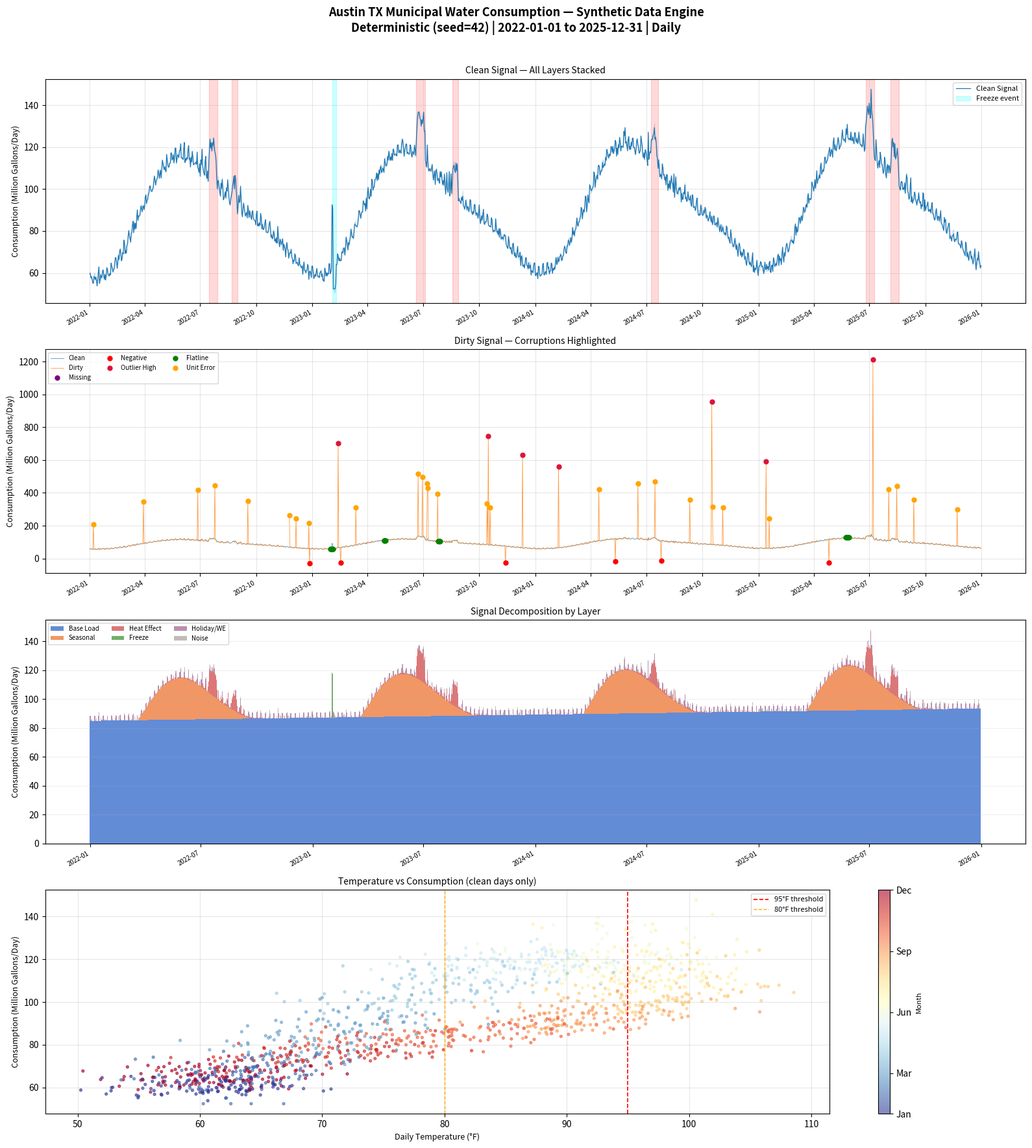

Reproduce this figure in Python.
"""
Austin, Texas Municipal Smart Meter Water Consumption
Deterministic Synthetic Data Generation Engine
=================================================
Date Range : 2022-01-01 to 2025-12-31 (Daily frequency)
Unit       : Gallons/day (city-wide aggregate)
Base Load  : 85,000,000 gallons/day (calibrated to ~978k population @ 90 gal/capita)
Seed       : 42 (fully reproducible)

Layers built:
  L1 - Base load with population growth trend
  L2 - Asymmetric seasonal pattern (long hot summer, short mild winter)
  L3 - Real Austin weather (monthly climatology + daily noise)
  L4 - Temperature-responsive demand (non-linear above 95°F)
  L5 - Heat wave events (historically anchored)
  L6 - Freeze/pipe-burst event (Uri echo)
  L7 - Holiday behavioural spikes
  L8 - Weekly periodicity (residential vs commercial mix)
  L9 - Gaussian daily noise
  L10- Five categories of intentional data corruption
"""

import numpy as np
import pandas as pd
import matplotlib.pyplot as plt
import matplotlib.dates as mdates
from scipy.interpolate import interp1d
import warnings
warnings.filterwarnings("ignore")

# ─────────────────────────────────────────────
# 0. GLOBAL SEED — deterministic reproducibility
# ─────────────────────────────────────────────
SEED = 42
rng = np.random.default_rng(SEED)          # modern NumPy Generator (better than np.random)

# ─────────────────────────────────────────────
# 1. DATE SPINE
# ─────────────────────────────────────────────
START = pd.Timestamp("2022-01-01")
END   = pd.Timestamp("2025-12-31")
dates = pd.date_range(START, END, freq="D")
n     = len(dates)                         # 1,461 days

print(f"[INFO] Generating {n} daily records from {START.date()} to {END.date()}")

# ─────────────────────────────────────────────
# 2. HELPER ARRAYS
# ─────────────────────────────────────────────
doy   = dates.day_of_year.to_numpy()       # day of year 1–366
month = dates.month.to_numpy()
dow   = dates.dayofweek.to_numpy()         # 0=Mon, 6=Sun
year  = dates.year.to_numpy()
days_elapsed = (dates - START).days.to_numpy().astype(float)

# ─────────────────────────────────────────────
# 3. LAYER 1 — BASE LOAD + POPULATION GROWTH TREND
# ─────────────────────────────────────────────
# Austin is one of the fastest-growing US cities: ~2.5% YoY population growth
BASE_LOAD       = 85_000_000.0             # gallons/day at Jan 1 2022
ANNUAL_GROWTH   = 0.025

trend_multiplier = 1 + ANNUAL_GROWTH * (days_elapsed / 365.25)
base = BASE_LOAD * trend_multiplier

print(f"[L1]  Base load range: {base.min():,.0f} → {base.max():,.0f} gal/day")

# ─────────────────────────────────────────────
# 4. LAYER 2 — ASYMMETRIC SEASONAL PATTERN
# ─────────────────────────────────────────────
# Pure sine = symmetric (wrong for Austin).
# Adding 2nd harmonic makes summer broad/flat and winter sharp — realistic.
# Phase shift 80 days ≈ peak around June 20 (Austin summer peak)
# Amplitude: 30% swing on base (real Austin seasonal variation is 25–40%)
phi   = (doy - 80) * 2 * np.pi / 365.25
seasonal = (
    base * 0.30 * np.sin(phi)              # primary harmonic: 30% amplitude
    + base * 0.08 * np.sin(2 * phi)       # 2nd harmonic: asymmetry (flat summer, sharp winter)
)

print(f"[L2]  Seasonal swing: {seasonal.min():,.0f} → {seasonal.max():,.0f} gal/day")

# ─────────────────────────────────────────────
# 5. LAYER 3 — REAL AUSTIN WEATHER PATTERN
# ─────────────────────────────────────────────
# Source: NOAA Austin-Bergstrom 30-year normals (monthly avg high °F)
MONTHLY_TEMP_NORMALS = {
    1: 59, 2: 63, 3: 70, 4: 78, 5: 85,
    6: 92, 7: 96, 8: 97, 9: 90, 10: 80,
    11: 68, 12: 60
}

# Interpolate monthly normals to smooth daily temperature baseline
month_centers = np.array(list(MONTHLY_TEMP_NORMALS.keys()))
month_temps   = np.array(list(MONTHLY_TEMP_NORMALS.values()))

# Use midpoint of each month as knot, extend cyclically for smooth year wrap
extended_months = np.concatenate([month_centers - 12, month_centers, month_centers + 12])
extended_temps  = np.tile(month_temps, 3)
temp_interp     = interp1d(extended_months, extended_temps, kind="cubic")

# Map each date's fractional month position
frac_month = month + (dates.day.to_numpy() - 15) / 30.0
temp_baseline = temp_interp(frac_month)

# Add day-to-day variation: ±4°F (realistic for Texas)
temp_noise    = rng.normal(0, 4.0, n)

# Add inter-annual variation: some years run hotter/cooler
year_bias = {2022: +1.5, 2023: +2.0, 2024: +0.5, 2025: +1.0}
annual_bias = np.array([year_bias[y] for y in year])

temp_daily = temp_baseline + temp_noise + annual_bias

print(f"[L3]  Temperature range: {temp_daily.min():.1f}°F → {temp_daily.max():.1f}°F")

# ─────────────────────────────────────────────
# 6. LAYER 4 — TEMPERATURE-RESPONSIVE DEMAND
# ─────────────────────────────────────────────
# Three regimes:
#   < 80°F : no heat effect
#   80–95°F: linear increase (mild irrigation, AC cooling towers)
#   > 95°F : exponential (lawn panic-watering, evaporative AC, behavioural surge)

heat_effect = np.zeros(n)

moderate_mask = (temp_daily >= 80) & (temp_daily <= 95)
extreme_mask  = temp_daily > 95

heat_effect[moderate_mask] = (
    base[moderate_mask] * 0.0008 * (temp_daily[moderate_mask] - 80)
)
heat_effect[extreme_mask] = (
    base[extreme_mask] * 0.001 * (temp_daily[extreme_mask] - 95) ** 1.8
)

print(f"[L4]  Heat effect range: {heat_effect.min():,.0f} → {heat_effect.max():,.0f} gal/day")

# ─────────────────────────────────────────────
# 7. LAYER 5 — HISTORICAL HEAT WAVE EVENTS
# ─────────────────────────────────────────────
# Anchored to real Texas heat events (ERCOT/NWS records)
# Format: (start_date, end_date, surge_fraction)
HEATWAVE_EVENTS = [
    ("2022-07-15", "2022-07-28", 0.18),   # Extended July 2022 heat dome
    ("2022-08-22", "2022-08-30", 0.12),   # Late August 2022 secondary wave
    ("2023-06-20", "2023-07-04", 0.22),   # June/July 2023 record heat
    ("2023-08-18", "2023-08-27", 0.16),   # August 2023 continuation
    ("2024-07-08", "2024-07-19", 0.15),   # July 2024 heat event
    ("2025-06-25", "2025-07-08", 0.19),   # June 2025 early onset heat
    ("2025-08-05", "2025-08-18", 0.14),   # August 2025 late summer
]

heatwave_effect = np.zeros(n)
is_heatwave     = np.zeros(n, dtype=bool)

for start_str, end_str, surge in HEATWAVE_EVENTS:
    hw_start = pd.Timestamp(start_str)
    hw_end   = pd.Timestamp(end_str)
    mask     = (dates >= hw_start) & (dates <= hw_end)
    # Smooth the surge: ramp up over 2 days, plateau, ramp down over 2 days
    idx = np.where(mask)[0]
    if len(idx) == 0:
        continue
    ramp = np.ones(len(idx))
    ramp[0]  = 0.4
    ramp[1]  = 0.75
    if len(idx) > 2:
        ramp[-1] = 0.4
    if len(idx) > 3:
        ramp[-2] = 0.75
    heatwave_effect[idx] += base[idx] * surge * ramp
    is_heatwave[idx] = True

print(f"[L5]  Heat wave days: {is_heatwave.sum()}")

# ─────────────────────────────────────────────
# 8. LAYER 6 — WINTER FREEZE / PIPE BURST EVENT
# ─────────────────────────────────────────────
# Uri 2021 was catastrophic. Model a smaller echo-event in Feb 2023.
# Pattern: pre-freeze normal → burst spike (+35%) → supply cut crash (-40%)
#          → recovery ramp over ~5 days
FREEZE_EVENTS = [
    {
        "label"       : "Feb2023_freeze",
        "burst_start" : "2023-02-02",
        "burst_end"   : "2023-02-03",
        "crash_start" : "2023-02-04",
        "crash_end"   : "2023-02-05",
        "recovery_end": "2023-02-09",
        "burst_surge" : 0.35,
        "crash_drop"  : -0.40,
    }
]

freeze_effect   = np.zeros(n)
is_freeze       = np.zeros(n, dtype=bool)

for ev in FREEZE_EVENTS:
    for i, d in enumerate(dates):
        ds = d.strftime("%Y-%m-%d")
        if ev["burst_start"] <= ds <= ev["burst_end"]:
            freeze_effect[i] = base[i] * ev["burst_surge"]
            is_freeze[i] = True
        elif ev["crash_start"] <= ds <= ev["crash_end"]:
            freeze_effect[i] = base[i] * ev["crash_drop"]
            is_freeze[i] = True
        elif ev["recovery_end"] >= ds > ev["crash_end"]:
            # Linear recovery from crash to normal over recovery window
            recovery_days = (
                pd.Timestamp(ev["recovery_end"]) - pd.Timestamp(ev["crash_end"])
            ).days
            day_in_recovery = (d - pd.Timestamp(ev["crash_end"])).days
            frac = day_in_recovery / recovery_days
            freeze_effect[i] = base[i] * ev["crash_drop"] * (1 - frac)
            is_freeze[i] = True

print(f"[L6]  Freeze event days: {is_freeze.sum()}")

# ─────────────────────────────────────────────
# 9. LAYER 7 — HOLIDAY BEHAVIOURAL SPIKES
# ─────────────────────────────────────────────
# Major outdoor activity days → elevated residential use
HOLIDAY_SPIKES = {
    # July 4th — cookouts, lawn parties
    "2022-07-04": 0.12, "2023-07-04": 0.11,
    "2024-07-04": 0.13, "2025-07-04": 0.12,
    # Labor Day weekend Sundays
    "2022-09-05": 0.09, "2023-09-04": 0.08,
    "2024-09-02": 0.09, "2025-09-01": 0.08,
    # Memorial Day weekends
    "2022-05-30": 0.07, "2023-05-29": 0.07,
    "2024-05-27": 0.08, "2025-05-26": 0.07,
}

holiday_effect = np.zeros(n)
is_holiday     = np.zeros(n, dtype=bool)

for d_str, surge in HOLIDAY_SPIKES.items():
    mask = dates == pd.Timestamp(d_str)
    holiday_effect[mask] = base[mask] * surge
    is_holiday[mask] = True

print(f"[L7]  Holiday spike days: {is_holiday.sum()}")

# ─────────────────────────────────────────────
# 10. LAYER 8 — WEEKLY PERIODICITY
# ─────────────────────────────────────────────
# Weekends: higher residential irrigation, lower commercial
# Net effect: +4% on Saturday/Sunday
weekend_effect = np.where(dow >= 5, base * 0.04, 0.0)

# ─────────────────────────────────────────────
# 11. LAYER 9 — GAUSSIAN DAILY NOISE
# ─────────────────────────────────────────────
# Real meter data has day-to-day stochastic variation (~1.5% of base)
noise = rng.normal(0, base * 0.015)

# ─────────────────────────────────────────────
# 12. CLEAN SIGNAL ASSEMBLY
# ─────────────────────────────────────────────
consumption_clean = (
    base
    + seasonal
    + heat_effect
    + heatwave_effect
    + freeze_effect
    + holiday_effect
    + weekend_effect
    + noise
)

# Floor at 60% of base (system minimum — never goes to zero)
consumption_clean = np.maximum(consumption_clean, base * 0.60)

print(f"\n[SIGNAL] Clean consumption range:")
print(f"         Min : {consumption_clean.min():>15,.0f} gal/day")
print(f"         Max : {consumption_clean.max():>15,.0f} gal/day")
print(f"         Mean: {consumption_clean.mean():>15,.0f} gal/day")

# ─────────────────────────────────────────────
# 13. LAYER 10 — INTENTIONAL DATA CORRUPTION
# ─────────────────────────────────────────────
# Five realistic corruption types for data cleaning challenge

consumption_dirty = consumption_clean.copy().astype(float)
quality_flag      = np.full(n, "CLEAN", dtype=object)

print("\n[CORRUPT] Injecting data quality issues...")

# ── Corruption Type 1: CLUSTERED MISSING VALUES (sensor outages)
# Real sensors fail for consecutive days, not randomly
# Inject ~8 outage clusters of 2–7 days each
np.random.seed(SEED + 1)                  # separate seed for corruption layer
outage_starts = rng.choice(
    np.arange(30, n - 10), size=8, replace=False
)
missing_count = 0
for start_idx in outage_starts:
    length = int(rng.integers(2, 8))
    end_idx = min(start_idx + length, n)
    consumption_dirty[start_idx:end_idx] = np.nan
    quality_flag[start_idx:end_idx] = "MISSING"
    missing_count += (end_idx - start_idx)

print(f"  Type 1 — Missing values (clustered): {missing_count} days")

# ── Corruption Type 2: NEGATIVE VALUES (meter rollover / recording error)
neg_idx = rng.choice(
    np.where(quality_flag == "CLEAN")[0], size=6, replace=False
)
for idx in neg_idx:
    consumption_dirty[idx] = -abs(consumption_clean[idx]) * rng.uniform(0.1, 0.5)
    quality_flag[idx] = "NEGATIVE"

print(f"  Type 2 — Negative values (meter error): {len(neg_idx)} days")

# ── Corruption Type 3: EXTREME OUTLIER SPIKES (sensor malfunction)
# 8–12x normal — clearly impossible, distinct from real heat spikes
spike_idx = rng.choice(
    np.where(quality_flag == "CLEAN")[0], size=7, replace=False
)
for idx in spike_idx:
    consumption_dirty[idx] = consumption_clean[idx] * rng.uniform(8.0, 12.0)
    quality_flag[idx] = "OUTLIER_HIGH"

print(f"  Type 3 — Extreme outlier spikes: {len(spike_idx)} days")

# ── Corruption Type 4: FLAT-LINE PERIODS (stuck sensor / frozen value)
# Sensor gets stuck and repeats the same value for 3–6 consecutive days
flatline_starts = rng.choice(
    np.where(quality_flag == "CLEAN")[0][10:-10], size=4, replace=False
)
flatline_count = 0
for start_idx in flatline_starts:
    length = int(rng.integers(3, 7))
    end_idx = min(start_idx + length, n)
    stuck_value = consumption_clean[start_idx]
    consumption_dirty[start_idx:end_idx] = stuck_value
    quality_flag[start_idx:end_idx] = "FLATLINE"
    flatline_count += (end_idx - start_idx)

print(f"  Type 4 — Flat-line (stuck sensor): {flatline_count} days")

# ── Corruption Type 5: UNIT INCONSISTENCY (liters vs gallons mix-up)
# Subtle: ~2% of rows recorded in liters instead of gallons
# A value in liters = value_gallons × 3.785 — easy to miss, hard to fix
clean_indices = np.where(quality_flag == "CLEAN")[0]
n_unit_errors = max(1, int(len(clean_indices) * 0.02))
unit_idx = rng.choice(clean_indices, size=n_unit_errors, replace=False)
for idx in unit_idx:
    consumption_dirty[idx] = consumption_clean[idx] * 3.785
    quality_flag[idx] = "UNIT_ERROR"

print(f"  Type 5 — Unit inconsistency (liters/gallons): {n_unit_errors} days")

# Summary
unique, counts = np.unique(quality_flag, return_counts=True)
print(f"\n[CORRUPT] Quality flag distribution:")
for flag, count in zip(unique, counts):
    pct = count / n * 100
    print(f"  {flag:<15} : {count:>4} days ({pct:.1f}%)")

# ─────────────────────────────────────────────
# 14. BUILD FINAL DATAFRAME
# ─────────────────────────────────────────────
df = pd.DataFrame({
    "date"                    : dates,
    "consumption_gallons_dirty": np.round(consumption_dirty, 0),
    "consumption_gallons_clean": np.round(consumption_clean, 0),
    "temp_f"                  : np.round(temp_daily, 1),
    "base_load"               : np.round(base, 0),
    "seasonal_component"      : np.round(seasonal, 0),
    "heat_effect"             : np.round(heat_effect, 0),
    "heatwave_effect"         : np.round(heatwave_effect, 0),
    "freeze_effect"           : np.round(freeze_effect, 0),
    "holiday_effect"          : np.round(holiday_effect, 0),
    "weekend_effect"          : np.round(weekend_effect, 0),
    "noise"                   : np.round(noise, 0),
    "day_of_year"             : doy,
    "day_of_week"             : dow,
    "month"                   : month,
    "year"                    : year,
    "is_heatwave"             : is_heatwave.astype(int),
    "is_freeze_event"         : is_freeze.astype(int),
    "is_holiday"              : is_holiday.astype(int),
    "is_weekend"              : (dow >= 5).astype(int),
    "data_quality_flag"       : quality_flag,
    "trend_multiplier"        : np.round(trend_multiplier, 6),
})

# ─────────────────────────────────────────────
# 15. SAVE OUTPUT
# ─────────────────────────────────────────────
OUTPUT_PATH = "austin_water_consumption_2022_2025.csv"
df.to_csv(OUTPUT_PATH, index=False)
print(f"\n[SAVED] Dataset → {OUTPUT_PATH}")
print(f"        Shape   : {df.shape[0]} rows × {df.shape[1]} columns")

# ─────────────────────────────────────────────
# 16. DIAGNOSTIC PLOTS
# ─────────────────────────────────────────────
fig, axes = plt.subplots(4, 1, figsize=(16, 18))
fig.suptitle(
    "Austin TX Municipal Water Consumption — Synthetic Data Engine\n"
    "Deterministic (seed=42) | 2022-01-01 to 2025-12-31 | Daily",
    fontsize=13, fontweight="bold", y=0.98
)

# ── Plot 1: Full clean signal with event annotations
ax1 = axes[0]
ax1.plot(dates, consumption_clean / 1e6, color="#1f77b4", lw=0.9, label="Clean Signal")
ax1.fill_between(
    dates,
    (consumption_clean - noise) / 1e6,
    consumption_clean / 1e6,
    alpha=0.15, color="#1f77b4"
)
# Shade heatwave periods
in_hw = False
for i, d in enumerate(dates):
    if is_heatwave[i] and not in_hw:
        hw_start_plot = d
        in_hw = True
    elif not is_heatwave[i] and in_hw:
        ax1.axvspan(hw_start_plot, d, alpha=0.15, color="red", label="_nolegend_")
        in_hw = False

# Freeze annotation
for ev in FREEZE_EVENTS:
    ax1.axvspan(
        pd.Timestamp(ev["burst_start"]),
        pd.Timestamp(ev["recovery_end"]),
        alpha=0.2, color="cyan", label="Freeze event"
    )

ax1.set_ylabel("Consumption (Million Gallons/Day)", fontsize=9)
ax1.set_title("Clean Signal — All Layers Stacked", fontsize=10)
ax1.legend(fontsize=8)
ax1.xaxis.set_major_formatter(mdates.DateFormatter("%Y-%m"))
ax1.xaxis.set_major_locator(mdates.MonthLocator(bymonth=[1, 4, 7, 10]))
plt.setp(ax1.get_xticklabels(), rotation=30, ha="right", fontsize=7)
ax1.grid(alpha=0.3)

# ── Plot 2: Dirty signal with corruption highlighted
ax2 = axes[1]
clean_series = pd.Series(consumption_clean / 1e6, index=dates)
dirty_series = pd.Series(consumption_dirty / 1e6, index=dates)

ax2.plot(dates, clean_series, color="#1f77b4", lw=0.8, alpha=0.6, label="Clean")
ax2.plot(dates, dirty_series, color="#ff7f0e", lw=0.6, alpha=0.8, label="Dirty")

# Highlight each corruption type
corruption_colors = {
    "MISSING"     : ("purple",  0.4),
    "NEGATIVE"    : ("red",     0.8),
    "OUTLIER_HIGH": ("crimson", 0.8),
    "FLATLINE"    : ("green",   0.4),
    "UNIT_ERROR"  : ("orange",  0.8),
}
for flag, (color, alpha) in corruption_colors.items():
    mask = quality_flag == flag
    if mask.any():
        ax2.scatter(
            dates[mask],
            np.where(mask, dirty_series.values, np.nan)[mask],
            color=color, s=25, zorder=5,
            label=flag.replace("_", " ").title()
        )

ax2.set_ylabel("Consumption (Million Gallons/Day)", fontsize=9)
ax2.set_title("Dirty Signal — Corruptions Highlighted", fontsize=10)
ax2.legend(fontsize=7, ncol=3)
ax2.xaxis.set_major_formatter(mdates.DateFormatter("%Y-%m"))
ax2.xaxis.set_major_locator(mdates.MonthLocator(bymonth=[1, 4, 7, 10]))
plt.setp(ax2.get_xticklabels(), rotation=30, ha="right", fontsize=7)
ax2.grid(alpha=0.3)

# ── Plot 3: Signal decomposition stacked area
ax3 = axes[2]
components = {
    "Base Load"   : base / 1e6,
    "Seasonal"    : seasonal / 1e6,
    "Heat Effect" : (heat_effect + heatwave_effect) / 1e6,
    "Freeze"      : freeze_effect / 1e6,
    "Holiday/WE"  : (holiday_effect + weekend_effect) / 1e6,
    "Noise"       : noise / 1e6,
}
colors_comp = ["#4878d0", "#ee854a", "#d65f5f", "#59a14f", "#b07aa1", "#bab0ac"]
bottom = np.zeros(n)
for (label, values), color in zip(components.items(), colors_comp):
    pos_vals = np.maximum(values, 0)
    ax3.bar(dates, pos_vals, bottom=bottom, label=label,
            color=color, alpha=0.85, width=1.0)
    bottom += pos_vals

ax3.set_ylabel("Consumption (Million Gallons/Day)", fontsize=9)
ax3.set_title("Signal Decomposition by Layer", fontsize=10)
ax3.legend(fontsize=7, ncol=3, loc="upper left")
ax3.xaxis.set_major_formatter(mdates.DateFormatter("%Y-%m"))
ax3.xaxis.set_major_locator(mdates.MonthLocator(bymonth=[1, 7]))
plt.setp(ax3.get_xticklabels(), rotation=30, ha="right", fontsize=7)
ax3.grid(alpha=0.2, axis="y")

# ── Plot 4: Temperature vs Consumption scatter (coloured by month)
ax4 = axes[3]
clean_mask = quality_flag == "CLEAN"
scatter = ax4.scatter(
    temp_daily[clean_mask],
    consumption_clean[clean_mask] / 1e6,
    c=month[clean_mask], cmap="RdYlBu_r",
    s=8, alpha=0.6
)
cbar = plt.colorbar(scatter, ax=ax4)
cbar.set_label("Month", fontsize=8)
cbar.set_ticks([1, 3, 6, 9, 12])
cbar.set_ticklabels(["Jan", "Mar", "Jun", "Sep", "Dec"])
ax4.axvline(95, color="red", lw=1.2, ls="--", label="95°F threshold")
ax4.axvline(80, color="orange", lw=1.0, ls="--", label="80°F threshold")
ax4.set_xlabel("Daily Temperature (°F)", fontsize=9)
ax4.set_ylabel("Consumption (Million Gallons/Day)", fontsize=9)
ax4.set_title("Temperature vs Consumption (clean days only)", fontsize=10)
ax4.legend(fontsize=8)
ax4.grid(alpha=0.3)

plt.tight_layout(rect=[0, 0, 1, 0.97])
PLOT_PATH = "austin_water_diagnostic_plots.png"
plt.savefig(PLOT_PATH, dpi=150, bbox_inches="tight")
print(f"[SAVED] Diagnostic plots → {PLOT_PATH}")

# ─────────────────────────────────────────────
# 17. SUMMARY STATISTICS
# ─────────────────────────────────────────────
print("\n" + "=" * 60)
print("DATASET SUMMARY STATISTICS")
print("=" * 60)
print(f"\nDate range     : {df['date'].min().date()} → {df['date'].max().date()}")
print(f"Total records  : {len(df):,}")
print(f"Columns        : {list(df.columns)}")
print(f"\nClean consumption (gallons/day):")
print(f"  Min    : {df['consumption_gallons_clean'].min():>15,.0f}")
print(f"  Max    : {df['consumption_gallons_clean'].max():>15,.0f}")
print(f"  Mean   : {df['consumption_gallons_clean'].mean():>15,.0f}")
print(f"  Std Dev: {df['consumption_gallons_clean'].std():>15,.0f}")
print(f"\nTemperature (°F):")
print(f"  Min    : {df['temp_f'].min():>8.1f}")
print(f"  Max    : {df['temp_f'].max():>8.1f}")
print(f"  Mean   : {df['temp_f'].mean():>8.1f}")
print(f"\nEvent days:")
print(f"  Heat wave days : {df['is_heatwave'].sum():>4}")
print(f"  Freeze days    : {df['is_freeze_event'].sum():>4}")
print(f"  Holiday days   : {df['is_holiday'].sum():>4}")
print(f"  Weekend days   : {df['is_weekend'].sum():>4}")
print(f"\nData quality:")
print(df['data_quality_flag'].value_counts().to_string())
print("\n" + "=" * 60)
print("Generation complete. Fully reproducible with seed=42.")
print("=" * 60)
